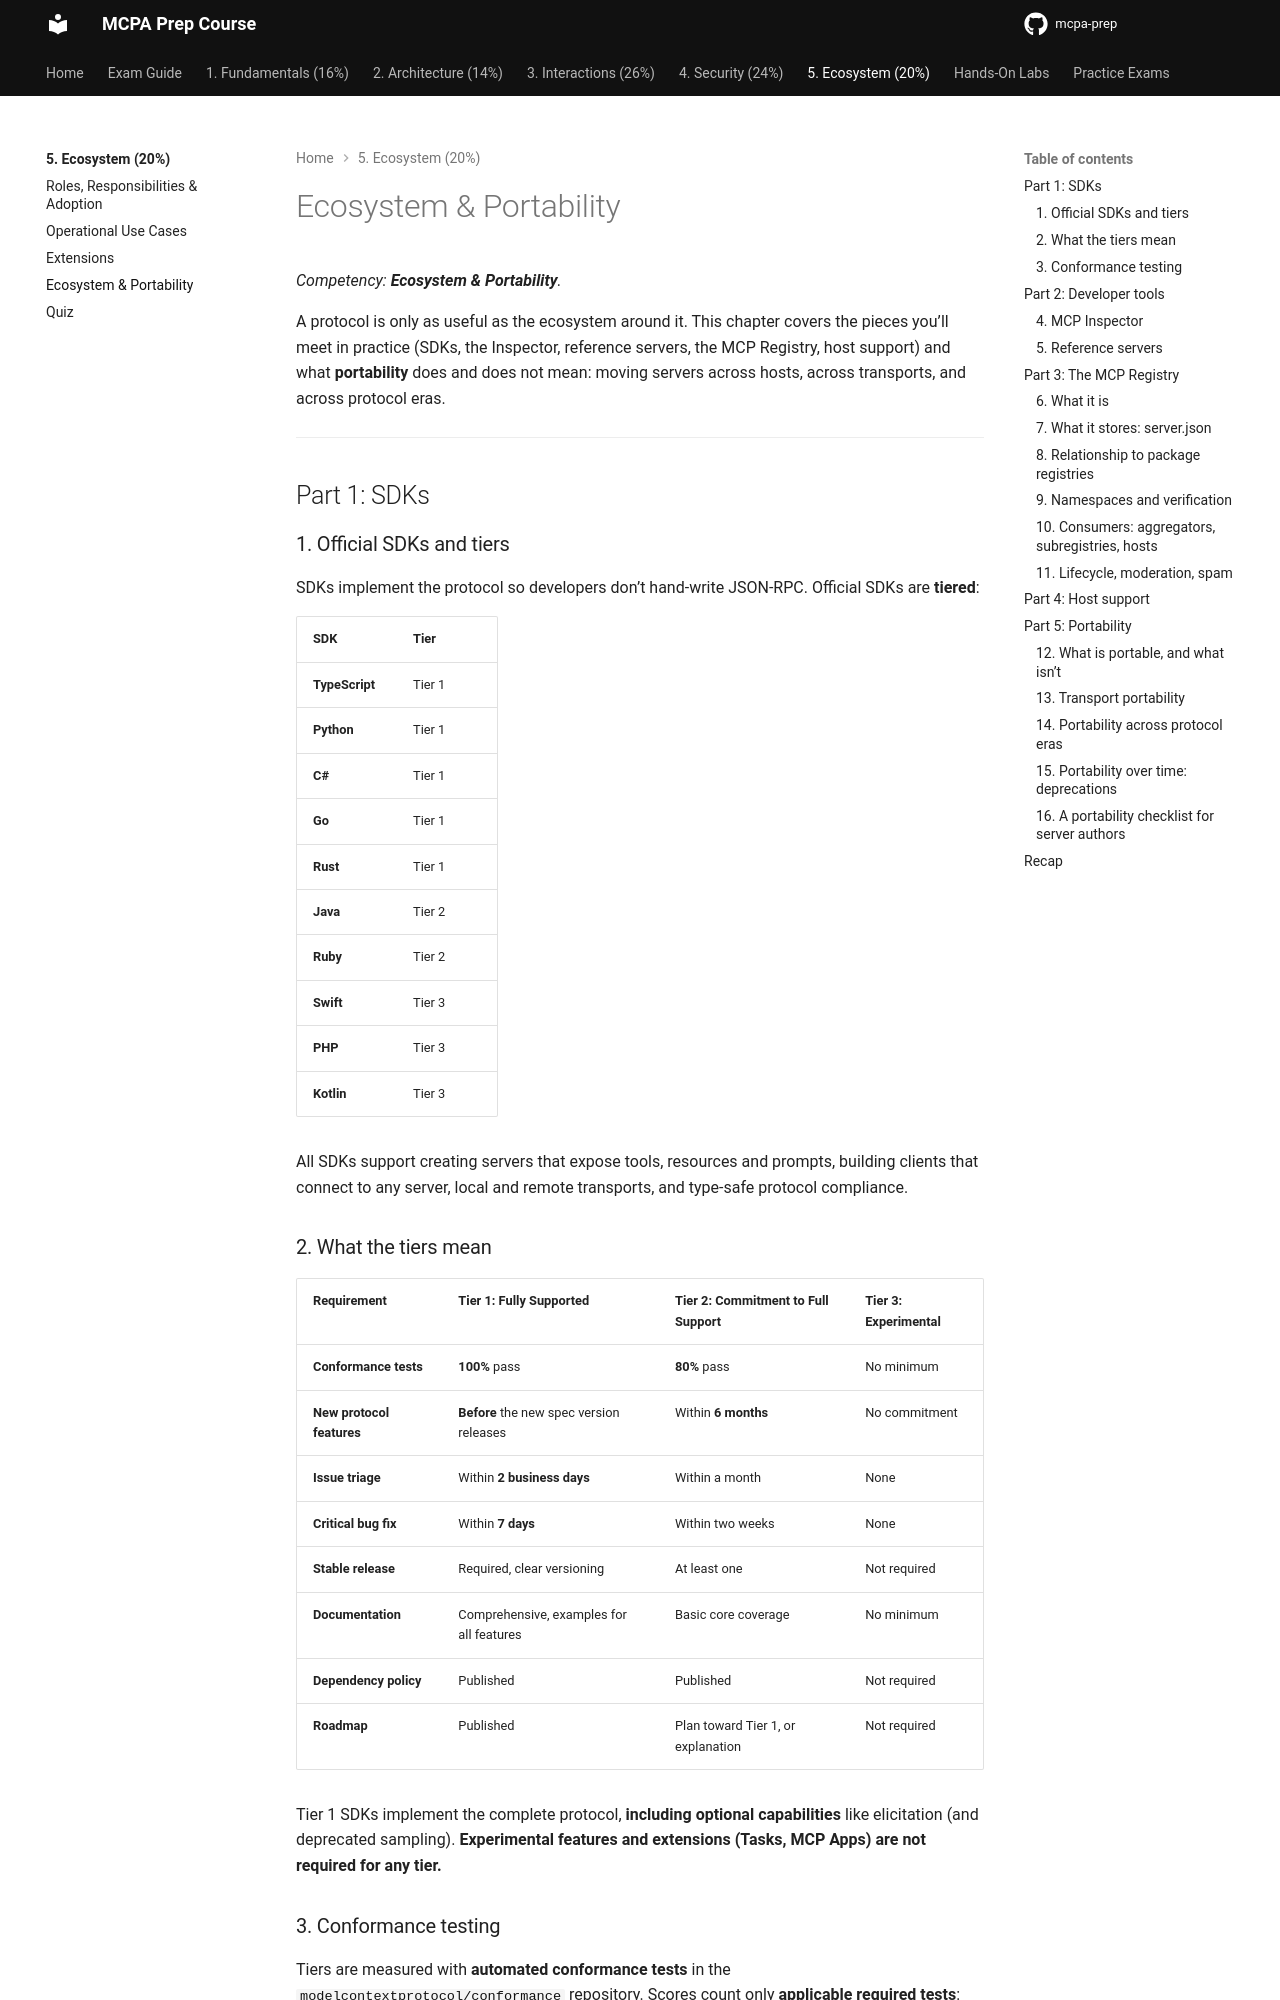

repository: alelapi/mcpa-prep · page: domain-5/ecosystem-portability/index.html · generator: mkdocs

# Ecosystem & Portability

*Competency: **Ecosystem & Portability**.*

A protocol is only as useful as the ecosystem around it. This chapter covers the pieces you'll meet in practice
(SDKs, the Inspector, reference servers, the MCP Registry, host support) and what **portability** does and does
not mean: moving servers across hosts, across transports, and across protocol eras.

---

## Part 1: SDKs

### 1. Official SDKs and tiers

SDKs implement the protocol so developers don't hand-write JSON-RPC. Official SDKs are **tiered**:

| SDK | Tier |
| --- | --- |
| **TypeScript** | Tier 1 |
| **Python** | Tier 1 |
| **C#** | Tier 1 |
| **Go** | Tier 1 |
| **Rust** | Tier 1 |
| **Java** | Tier 2 |
| **Ruby** | Tier 2 |
| **Swift** | Tier 3 |
| **PHP** | Tier 3 |
| **Kotlin** | Tier 3 |

All SDKs support creating servers that expose tools, resources and prompts, building clients that connect to any server, local and remote transports,
and type-safe protocol compliance.

### 2. What the tiers mean

| Requirement | **Tier 1: Fully Supported** | **Tier 2: Commitment to Full Support** | **Tier 3: Experimental** |
| --- | --- | --- | --- |
| **Conformance tests** | **100%** pass | **80%** pass | No minimum |
| **New protocol features** | **Before** the new spec version releases | Within **6 months** | No commitment |
| **Issue triage** | Within **2 business days** | Within a month | None |
| **Critical bug fix** | Within **7 days** | Within two weeks | None |
| **Stable release** | Required, clear versioning | At least one | Not required |
| **Documentation** | Comprehensive, examples for all features | Basic core coverage | No minimum |
| **Dependency policy** | Published | Published | Not required |
| **Roadmap** | Published | Plan toward Tier 1, or explanation | Not required |

Tier 1 SDKs implement the complete protocol, **including optional capabilities** like elicitation (and deprecated sampling). **Experimental features and
extensions (Tasks, MCP Apps) are not required for any tier.**

### 3. Conformance testing

Tiers are measured with **automated conformance tests** in the
[`modelcontextprotocol/conformance`](https://github.com/modelcontextprotocol/conformance) repository. Scores count only **applicable required tests**:
those for the targeted spec version, excluding pending, skipped, experimental, disputed, and (unless the SDK claims it) legacy backward-compatibility tests.

The same repository ties into the SEP process: Standards Track SEPs with observable behavior need a **conformance scenario** merged, with a traceability file
mapping every MUST and SHOULD to a check, before reaching **Final**.

**Why it matters for portability:** conformance testing is what makes "implements MCP" a **verifiable** claim, so a server built with one SDK really works
with a client built with another.

---

## Part 2: Developer tools
